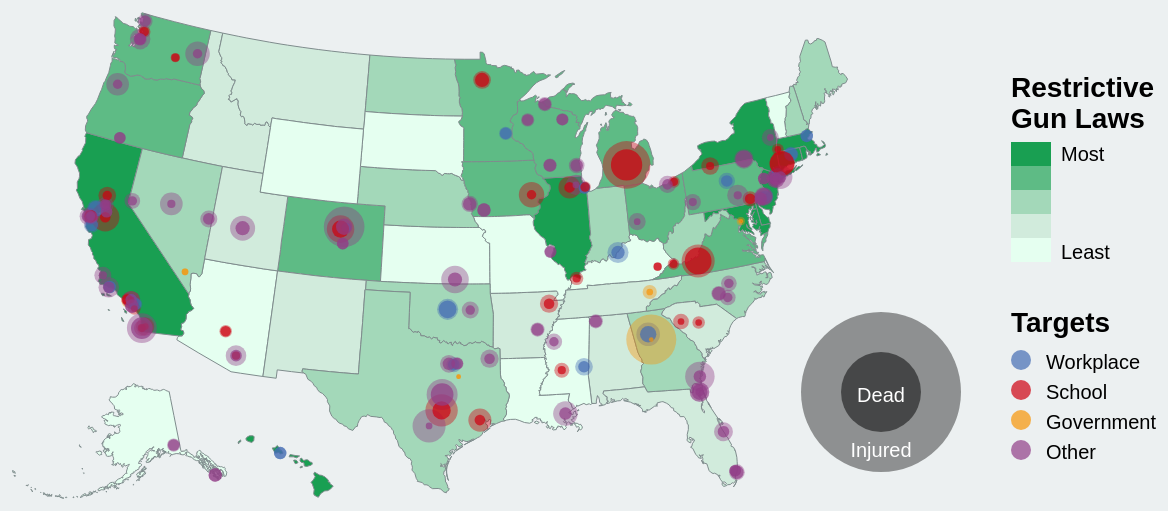
D3 v3 page, settled after 480 driven frames (8 s of simulated time); the page loaded 2 data file(s).



var width = 1200;
var height = 600;

var projection = d3.geo.albersUsa();
var path = d3.geo.path().projection(projection);


d3.json("us2.json", function(error, shapes) {
	// These functions give us long,lat coordinates
	states = topojson.feature(shapes, shapes.objects.states).features;
   stateData = shapes.objects.states.geometries;

	var svg = d3.select("#map")
				.append("svg")
				.attr("width", width)
				.attr("height", height);

	// Create the topography
	var countyPaths = svg.append("g");
	countyPaths.selectAll("path")
		.data(states)
		.enter()
		.append("path")
		.attr("d", path)
		.style("fill", function (state, i) {
			// determine the color of the state here...
			if (stateData[i].rank >= 1 && stateData[i].rank <= 10) {
            return "#199F52";
         }
         if (stateData[i].rank >= 11 && stateData[i].rank <= 20) {
            return "#5EBB85";
         }
         if (stateData[i].rank >= 21 && stateData[i].rank <= 30) {
            return "#A3D8B9";
         }
         if (stateData[i].rank >= 31 && stateData[i].rank <= 40) {
            return "#D1EBDC";
         }
         if (stateData[i].rank >= 41 && stateData[i].rank <= 50) {
            return "#E5FFF0";
         }
		})
		.style("stroke", "#7f8c8d")
		.style("stroke-width", "1");

   	// Add our data
   	var coords;
   	d3.json("data.json", function(error, data) {
   		
   		var maxDead = d3.max(data, function(data) {
   			return data.Dead + data.Injured;
   		});
	   	var rScale = d3.scale.sqrt().domain([0,maxDead]).range([0, 25]);

   		// Create points
   		svg.selectAll("casualties")
   			.data(data)
   			.enter()
   			.append("circle")
   			.attr("cx", function(data) {
   				coords = projection([data.Longitude, data.Latitude]);
   				return coords[0];
   			})
   			.attr("cy", function(data) {
   				coords = projection([data.Longitude, data.Latitude]);
   				return coords[1];
   			})
   			.attr("r", function(data) {
   				return rScale(Number(data.Dead + data.Injured));
   			})
   			.style("fill", function (data) {
   				if (data.Type == "Workplace") {
   					return "#446CB3";	// BLUE
   				} 
   				if (data.Type == "School") {
   					return "#CF000F";	// RED
   				}
   				if (data.Type == "antiGov") {
   					return "#F89406";	// ORANGE
   				}
   				if (data.Type == "Other") {
   					return "#913D88";	// PURPLE
   				}
   			})
   			.style("opacity", .4);

   		svg.selectAll("deaths")
   			.data(data)
   			.enter()
   			.append("circle")
   			.attr("cx", function(data) {
   				coords = projection([data.Longitude, data.Latitude]);
   				return coords[0];
   			})
   			.attr("cy", function(data) {
   				coords = projection([data.Longitude, data.Latitude]);
   				return coords[1];
   			})
   			.attr("r", function(data) {
   				return rScale(Number(data.Dead));
   			})
   			.style("fill", function(data) {
   				if (data.Type == "Workplace") {
   					return "#446CB3";	// BLUE
   				} 
   				if (data.Type == "School") {
   					return "#CF000F";	// RED
   				}
   				if (data.Type == "antiGov") {
   					return "#F89406";	// ORANGE
   				}
   				if (data.Type == "Other") {
   					return "#913D88";	// PURPLE
   				}
   			})   			
   			.style("opacity", 0.7);
   	});

	// LEGEND: colors + categories

   svg.append("text")
      .attr("x", 1030)
      .attr("y", 330)
      .attr("class", "title")
      .style("text-anchor", "left")
      .style("alignment-baseline", "bottom")
      // .style("fill", "white")
      .text("Targets");

	svg.append("circle")
		.attr("cx", 1040)
		.attr("cy", 358)
		.attr("r", 10)
		.style("fill", "#446CB3")
		.style("opacity", .7);

	svg.append("text")
		.attr("x", 1065)
		.attr("y", 367)
		.style("text-anchor", "left")
		.style("alignment-baseline", "bottom")
		.text("Workplace");

	svg.append("circle")
		.attr("cx", 1040)
		.attr("cy", 388)
		.attr("r", 10)
		.style("fill", "#CF000F")
		.style("opacity", .7);

	svg.append("text")
		.attr("x", 1065)
		.attr("y", 397)
		.style("text-anchor", "left")
		.style("alignment-baseline", "bottom")
		.text("School");

	svg.append("circle")
		.attr("cx", 1040)
		.attr("cy", 418)
		.attr("r", 10)
		.style("fill", "#F89406")
		.style("opacity", .7);

	svg.append("text")
		.attr("x", 1065)
		.attr("y", 427)
		.style("text-anchor", "left")
		.style("alignment-baseline", "bottom")
		.text("Government");

	svg.append("circle")
		.attr("cx", 1040)
		.attr("cy", 448)
		.attr("r", 10)
		.style("fill", "#913D88")
		.style("opacity", .7);
	
	svg.append("text")
		.attr("x", 1065)
		.attr("y", 457)
		.style("text-anchor", "left")
		.style("alignment-baseline", "bottom")
		.text("Other");


	// LEGEND: size

	svg.append("circle")
		.attr("cx", 900)
		.attr("cy", 390)
		.attr("r", 80)
		.style("fill", "black")
		.style("opacity", ".4");

	svg.append("circle")
		.attr("cx", 900)
		.attr("cy", 390)
		.attr("r", 40)
		.style("fill", "black")
		.style("opacity", ".5");

	svg.append("text")
		.attr("x", 900)
		.attr("y", 395)
		.style("text-anchor", "middle")
		.style("alignment-baseline", "middle")
		.style("fill", "white")
		.text("Dead");

	svg.append("text")
		.attr("x", 900)
		.attr("y", 455)
		.style("text-anchor", "middle")
		.style("alignment-baseline", "bottom")
		.style("fill", "white")
		.text("Injured");

	//  LEGEND: Gun Law Restrictions

	svg.append("text")
		.attr("x", 1030)
		.attr("y", 95)
      .attr("class", "title")
		.style("text-anchor", "left")
		.style("alignment-baseline", "bottom")
		// .style("fill", "white")
		.text("Restrictive");

	svg.append("text")
      .attr("class", "title")
		.attr("x", 1030)
		.attr("y", 126)
		.style("text-anchor", "left")
		.style("alignment-baseline", "bottom")
		// .style("fill", "white")
		.text("Gun Laws");

	svg.append("rect")
		.attr("x", 1030)
		.attr("y", 140)
		.attr("height", 24)
		.attr("width", 40)
		.style("fill", "#199F52");

	svg.append("rect")
		.attr("x", 1030)
		.attr("y", 164)
		.attr("height", 24)
		.attr("width", 40)
		.style("fill", "#5EBB85");

	svg.append("rect")
		.attr("x", 1030)
		.attr("y", 188)
		.attr("height", 24)
		.attr("width", 40)
		.style("fill", "#A3D8B9");

	svg.append("rect")
		.attr("x", 1030)
		.attr("y", 212)
		.attr("height", 24)
		.attr("width", 40)
		.style("fill", "#D1EBDC");

	svg.append("rect")
		.attr("x", 1030)
		.attr("y", 236)
		.attr("height", 24)
		.attr("width", 40)
		.style("fill", "#E5FFF0");


	svg.append("text")
		.attr("x", 1080)
		.attr("y", 159)
		.text("Most");

	svg.append("text")
		.attr("x", 1080)
		.attr("y", 257)
		.text("Least");
});



### data: us2.json
{
 "type": "Topology",
 "objects": {
  "counties": {
   "type": "GeometryCollection",
   "geometries": [
    "{... 3 keys}",
    "{... 3 keys}",
    "{... 3 keys}",
    "{... 3 keys}",
    "{... 3 keys}",
    "{... 3 keys}",
    "{... 3 keys}",
    "{... 3 keys}",
    "... 3,205 more items"
   ]
  },
  "states": {
   "type": "GeometryCollection",
   "geometries": [
    "{... 4 keys}",
    "{... 4 keys}",
    "{... 4 keys}",
    "{... 4 keys}",
    "{... 4 keys}",
    "{... 4 keys}",
    "{... 4 keys}",
    "{... 4 keys}",
    "... 45 more items"
   ]
  },
  "land": {
   "type": "MultiPolygon",
   "arcs": [
    "[... 1 items]",
    "[... 1 items]",
    "[... 1 items]",
    "[... 1 items]",
    "[... 1 items]",
    "[... 1 items]",
    "[... 1 items]",
    "[... 1 items]",
    "... 157 more items"
   ]
  }
 },
 "arcs": [
  [
   [
    162416,
    583189
   ],
   [
    236,
    -863
   ],
   [
    94,
    -3199
   ],
   [
    220,
    -1079
   ],
   [
    -271,
    -1241
   ]
  ],
  [
   [
    162695,
    576807
   ],
   [
    -443,
    -309
   ],
   [
    -4396,
    83
   ]
  ],
  [
   [
    157856,
    576581
   ],
   [
    -6,
    1800
   ],
   [
    -436,
    606
   ],
   [
    -476,
    3062
   ],
   [
    167,
    1173
   ]
  ],
  [
   [
    157105,
    583222
   ],
   [
    2782,
    -89
   ],
   [
    2529,
    56
   ]
  ],
  [
   [
    203483,
    583173
   ],
   [
    -111,
    -3268
   ],
   [
    363,
    0
   ],
   [
    1,
    -4838
   ],
   [
    604,
    -14
   ]
  ],
  [
   [
    204340,
    575053
   ],
   [
    0,
    -6406
   ],
   [
    -109,
    -3
   ],
   [
    -1,
    -3886
   ]
  ],
  [
   [
    204230,
    564758
   ],
   [
    -1074,
    300
   ],
   [
    -478,
    661
   ],
   [
    -49,
    -1946
   ]
  ],
  [
   [
    202629,
    563773
   ],
   [
    -411,
    -2654
   ],
   [
    -860,
    -2419
   ],
   [
    -1043,
    -435
   ],
   [
    -462,
    561
   ]
  ],
  "... 9,955 more items"
 ],
 "transform": {
  "scale": [
   0.0003589,
   5.371486851395936e-05
  ],
  "translate": [
   -179.1,
   17.67
  ]
 }
}

### data: data.json
[
 {
  "Type": "Workplace",
  "Latitude": 35.65,
  "Longitude": -97.47,
  "Dead": 14,
  "Injured": 6
 },
 {
  "Type": "Workplace",
  "Latitude": 33.76,
  "Longitude": -84.39,
  "Dead": 12,
  "Injured": 13
 },
 {
  "Type": "Workplace",
  "Latitude": 38.26,
  "Longitude": -122.1,
  "Dead": 11,
  "Injured": 4
 },
 {
  "Type": "Workplace",
  "Latitude": 38.25,
  "Longitude": -85.77,
  "Dead": 8,
  "Injured": 12
 },
 {
  "Type": "Workplace",
  "Latitude": 41.78,
  "Longitude": -72.52,
  "Dead": 8,
  "Injured": 2
 },
 {
  "Type": "Workplace",
  "Latitude": 37.37,
  "Longitude": -122.0,
  "Dead": 7,
  "Injured": 4
 },
 {
  "Type": "Workplace",
  "Latitude": 33.88,
  "Longitude": -117.9,
  "Dead": 7,
  "Injured": 2
 },
 {
  "Type": "Workplace",
  "Latitude": 21.3,
  "Longitude": -157.8,
  "Dead": 7,
  "Injured": 0
 },
 "... 121 more items"
]